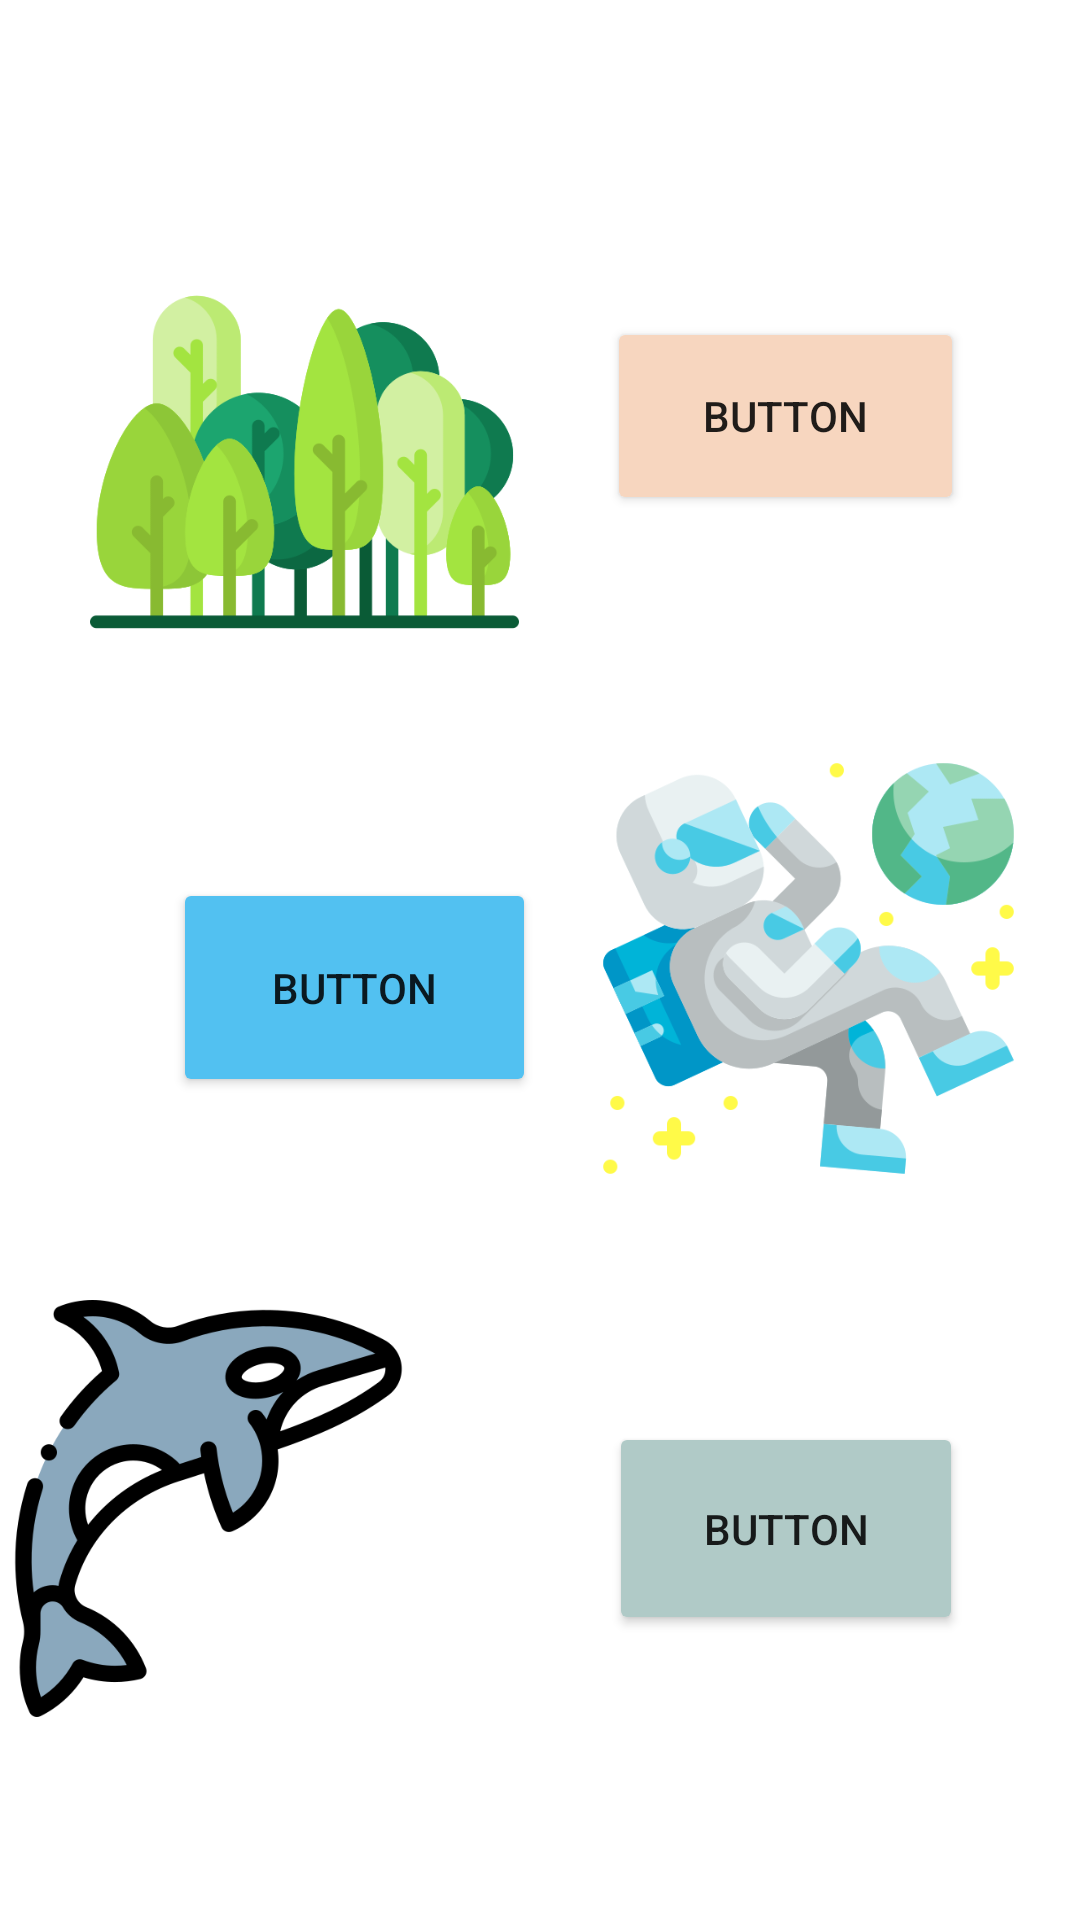

This screen was rendered from an Android layout file. Write that file and the resources it references.
<!-- AndroidManifest.xml: application theme Theme.Application -->
<!-- res/layout/activity_main2.xml -->
<?xml version="1.0" encoding="utf-8"?>
<androidx.constraintlayout.widget.ConstraintLayout xmlns:android="http://schemas.android.com/apk/res/android"
    xmlns:app="http://schemas.android.com/apk/res-auto"
    xmlns:tools="http://schemas.android.com/tools"
    android:layout_width="match_parent"
    android:layout_height="match_parent"
    tools:context=".MainActivity2">

    <Button
        android:id="@+id/button2"
        android:layout_width="119dp"
        android:layout_height="66dp"
        android:text="Button"
        app:backgroundTint="@color/yellow"
        app:layout_constraintBottom_toTopOf="@+id/button4"
        app:layout_constraintEnd_toEndOf="parent"
        app:layout_constraintHorizontal_bias="0.839"
        app:layout_constraintStart_toStartOf="parent"
        app:layout_constraintTop_toTopOf="parent"
        app:layout_constraintVertical_bias="0.259" />

    <Button
        android:id="@+id/button3"
        android:layout_width="121dp"
        android:layout_height="73dp"
        android:text="Button"
        app:backgroundTint="@color/blue"
        app:layout_constraintBottom_toBottomOf="parent"
        app:layout_constraintEnd_toEndOf="parent"
        app:layout_constraintHorizontal_bias="0.241"
        app:layout_constraintStart_toStartOf="parent"
        app:layout_constraintTop_toTopOf="parent"
        app:layout_constraintVertical_bias="0.516" />

    <Button
        android:id="@+id/button4"
        android:layout_width="118dp"
        android:layout_height="71dp"
        android:text="Button"
        app:backgroundTint="@color/green"
        app:layout_constraintBottom_toBottomOf="parent"
        app:layout_constraintEnd_toEndOf="parent"
        app:layout_constraintHorizontal_bias="0.839"
        app:layout_constraintStart_toStartOf="parent"
        app:layout_constraintTop_toTopOf="parent"
        app:layout_constraintVertical_bias="0.833" />

    <ImageView
        android:id="@+id/imageView2"
        android:layout_width="143dp"
        android:layout_height="308dp"
        android:layout_marginBottom="9dp"
        app:layout_constraintBottom_toTopOf="@+id/button3"
        app:layout_constraintEnd_toStartOf="@+id/button2"
        app:layout_constraintHorizontal_bias="0.504"
        app:layout_constraintStart_toStartOf="parent"
        app:layout_constraintTop_toTopOf="parent"
        app:layout_constraintVertical_bias="0.0"
        app:srcCompat="@drawable/forest" />

    <ImageView
        android:id="@+id/imageView3"
        android:layout_width="151dp"
        android:layout_height="289dp"
        app:layout_constraintBottom_toTopOf="@+id/button4"
        app:layout_constraintEnd_toEndOf="parent"
        app:layout_constraintStart_toEndOf="@+id/button3"
        app:layout_constraintTop_toBottomOf="@+id/button2"
        app:srcCompat="@drawable/pictur" />

    <ImageView
        android:id="@+id/imageView4"
        android:layout_width="139dp"
        android:layout_height="245dp"
        android:layout_marginEnd="64dp"
        app:layout_constraintBottom_toBottomOf="parent"
        app:layout_constraintEnd_toStartOf="@+id/button4"
        app:layout_constraintHorizontal_bias="0.984"
        app:layout_constraintStart_toStartOf="parent"
        app:layout_constraintTop_toBottomOf="@+id/button3"
        app:srcCompat="@drawable/picture2" />
</androidx.constraintlayout.widget.ConstraintLayout>
<!-- resources referenced by this layout -->
<resources>
  <color name="blue">#52C1F1</color>
  <color name="green">#B0CAC7</color>
  <color name="yellow">#F7D6BF</color>
  <!-- drawable forest: png bitmap (drawable, 32714 bytes) -->
  <!-- drawable pictur: png bitmap (drawable, 47949 bytes) -->
  <!-- drawable picture2: png bitmap (drawable, 31203 bytes) -->
  <style name="Theme.Application" parent="Theme.MaterialComponents.DayNight.NoActionBar">
          
          <item name="colorPrimary">@color/purple_500</item>
          <item name="colorPrimaryVariant">@color/purple_700</item>
          <item name="colorOnPrimary">@color/white</item>
          
          <item name="colorSecondary">@color/teal_200</item>
          <item name="colorSecondaryVariant">@color/teal_700</item>
          <item name="colorOnSecondary">@color/black</item>
          
          <item name="android:statusBarColor" tools:targetApi="l">?attr/colorPrimaryVariant</item>
          
          <item name="windowNoTitle">true</item>
          <item name="android:windowFullscreen">true</item>
      </style>
  <color name="purple_500">#52C1F1</color>
  <color name="purple_700">#52C1F1</color>
  <color name="white">#FFFFFFFF</color>
  <color name="teal_200">#FF03DAC5</color>
  <color name="teal_700">#FF018786</color>
  <color name="black">#FF000000</color>
</resources>
